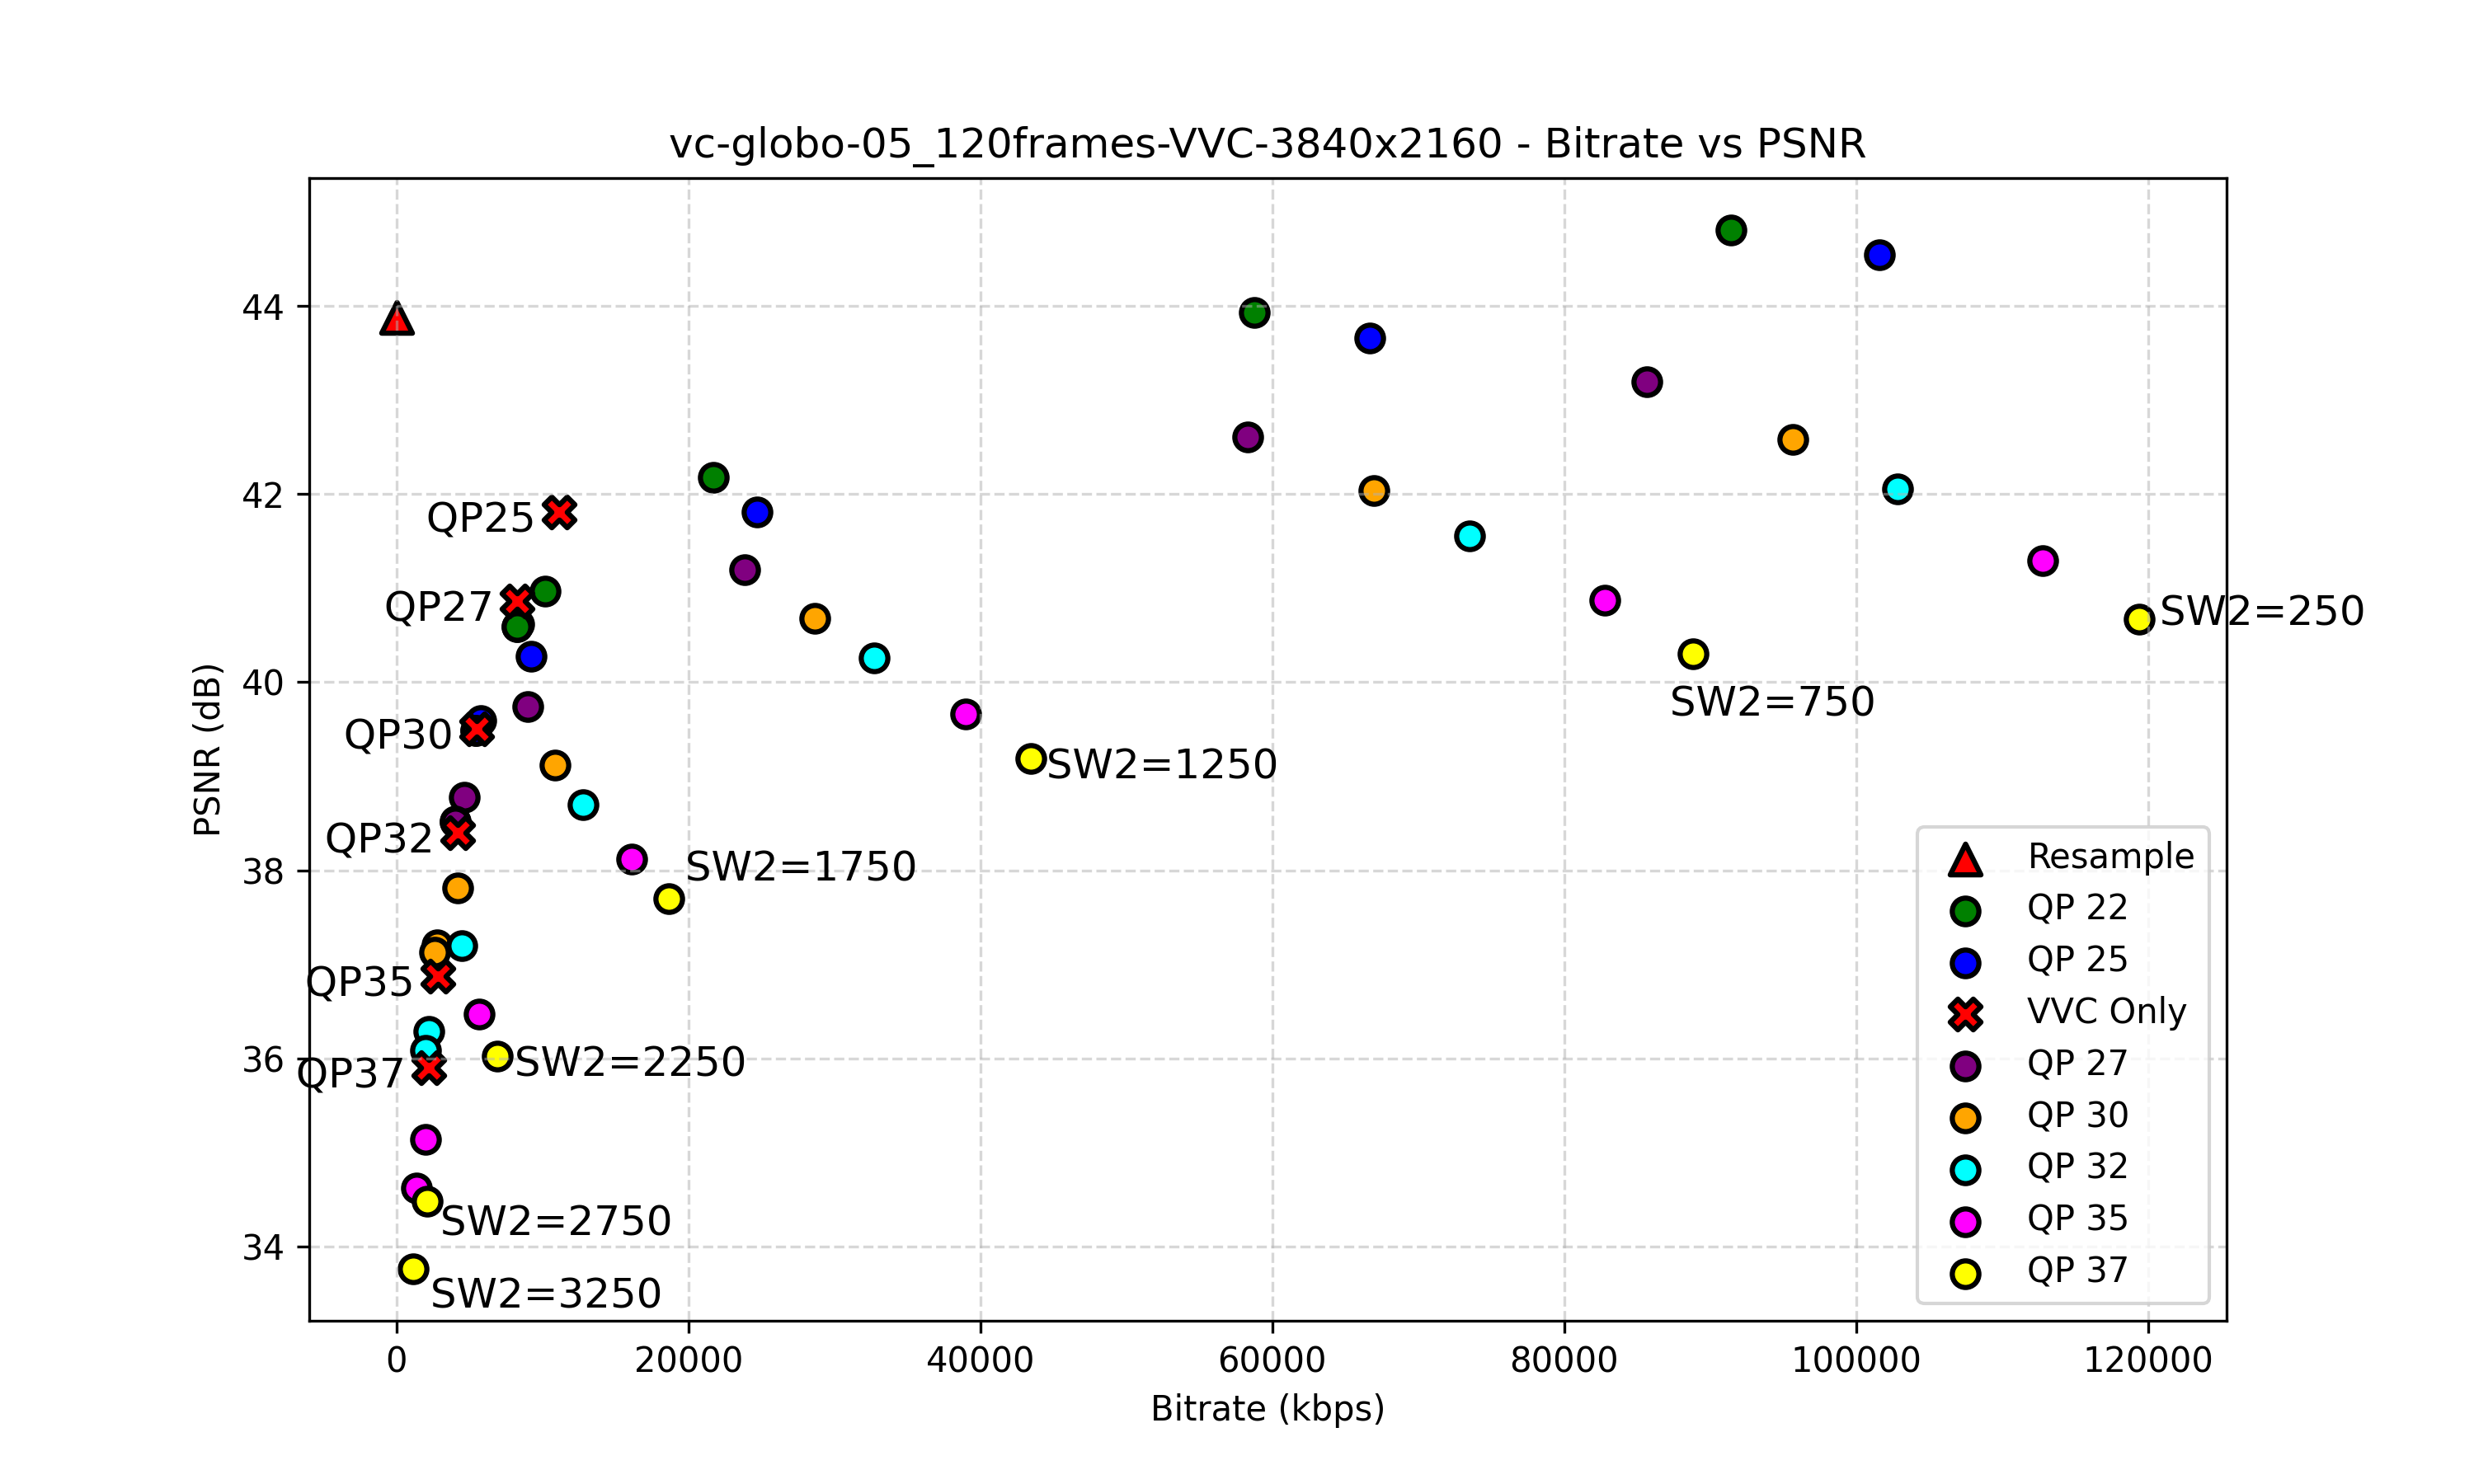

Source data for this figure (header and first rows):
file, sw2, qp, lvc_size, base_size, enhance_size, enhancement_ratio, psnr_avg, bitrate_kbps
vc-globo-05_120frames-Resample, 0, 0, 1492992000, 0, 0, 0%, 43.88, 0
vc-globo-05_120frames_LCEVC_VVC_SW2-250_…, 250, 37, 29848851, 249668, 29599183, 99.1636%, 40.67, 119395
vc-globo-05_120frames_LCEVC_VVC_SW2-750_…, 750, 37, 22210224, 249668, 21960556, 98.8759%, 40.30, 88841
vc-globo-05_120frames_LCEVC_VVC_SW2-1250…, 1250, 37, 10866334, 249668, 10616666, 97.7024%, 39.19, 43465
vc-globo-05_120frames_LCEVC_VVC_SW2-1750…, 1750, 37, 4667417, 249668, 4417749, 94.6508%, 37.70, 18670
vc-globo-05_120frames_LCEVC_VVC_SW2-2250…, 2250, 37, 1726047, 249668, 1476379, 85.5353%, 36.02, 6904
vc-globo-05_120frames_LCEVC_VVC_SW2-2750…, 2750, 37, 533036, 249668, 283368, 53.1611%, 34.48, 2132
vc-globo-05_120frames_LCEVC_VVC_SW2-3250…, 3250, 37, 280715, 249668, 31047, 11.0600%, 33.76, 1123
vc-globo-05_120frames_LCEVC_VVC_SW2-250_…, 250, 35, 28195159, 328121, 27867038, 98.8363%, 41.29, 112781
vc-globo-05_120frames_LCEVC_VVC_SW2-750_…, 750, 35, 20694534, 328121, 20366413, 98.4145%, 40.87, 82778
vc-globo-05_120frames_LCEVC_VVC_SW2-1250…, 1250, 35, 9754012, 328121, 9425891, 96.6360%, 39.66, 39016
vc-globo-05_120frames_LCEVC_VVC_SW2-1750…, 1750, 35, 4030089, 328121, 3701968, 91.8582%, 38.12, 16120
vc-globo-05_120frames_LCEVC_VVC_SW2-2250…, 2250, 35, 1422902, 328121, 1094781, 76.9400%, 36.47, 5692
vc-globo-05_120frames_LCEVC_VVC_SW2-2750…, 2750, 35, 500246, 328121, 172125, 34.4081%, 35.14, 2001
vc-globo-05_120frames_LCEVC_VVC_SW2-3250…, 3250, 35, 345060, 328121, 16939, 4.9090%, 34.62, 1380
vc-globo-05_120frames_LCEVC_VVC_SW2-250_…, 250, 32, 25713286, 488371, 25224915, 98.1007%, 42.06, 102853
vc-globo-05_120frames_LCEVC_VVC_SW2-750_…, 750, 32, 18378690, 488371, 17890319, 97.3427%, 41.56, 73515
vc-globo-05_120frames_LCEVC_VVC_SW2-1250…, 1250, 32, 8180861, 488371, 7692490, 94.0303%, 40.26, 32723
vc-globo-05_120frames_LCEVC_VVC_SW2-1750…, 1750, 32, 3196578, 488371, 2708207, 84.7221%, 38.70, 12786
vc-globo-05_120frames_LCEVC_VVC_SW2-2250…, 2250, 32, 1123158, 488371, 634787, 56.5180%, 37.20, 4493
vc-globo-05_120frames_LCEVC_VVC_SW2-2750…, 2750, 32, 561763, 488371, 73392, 13.0646%, 36.29, 2247
vc-globo-05_120frames_LCEVC_VVC_SW2-3250…, 3250, 32, 495040, 488371, 6669, 1.3472%, 36.08, 1980
vc-globo-05_120frames_LCEVC_VVC_SW2-250_…, 250, 30, 23911236, 656879, 23254357, 97.2528%, 42.58, 95645
vc-globo-05_120frames_LCEVC_VVC_SW2-750_…, 750, 30, 16740923, 656879, 16084044, 96.0762%, 42.04, 66964
vc-globo-05_120frames_LCEVC_VVC_SW2-1250…, 1250, 30, 7165937, 656879, 6509058, 90.8333%, 40.68, 28664
vc-globo-05_120frames_LCEVC_VVC_SW2-1750…, 1750, 30, 2713300, 656879, 2056421, 75.7904%, 39.12, 10853
vc-globo-05_120frames_LCEVC_VVC_SW2-2250…, 2250, 30, 1049406, 656879, 392527, 37.4047%, 37.81, 4198
vc-globo-05_120frames_LCEVC_VVC_SW2-2750…, 2750, 30, 689863, 656879, 32984, 4.7812%, 37.21, 2759
vc-globo-05_120frames_LCEVC_VVC_SW2-3250…, 3250, 30, 660706, 656879, 3827, 0.5792%, 37.13, 2643
vc-globo-05_120frames_LCEVC_VVC_SW2-250_…, 250, 27, 21415994, 997143, 20418851, 95.3439%, 43.20, 85664
vc-globo-05_120frames_LCEVC_VVC_SW2-750_…, 750, 27, 14579492, 997143, 13582349, 93.1606%, 42.61, 58318
vc-globo-05_120frames_LCEVC_VVC_SW2-1250…, 1250, 27, 5962763, 997143, 4965620, 83.2772%, 41.20, 23851
vc-globo-05_120frames_LCEVC_VVC_SW2-1750…, 1750, 27, 2256079, 997143, 1258936, 55.8019%, 39.74, 9024
vc-globo-05_120frames_LCEVC_VVC_SW2-2250…, 2250, 27, 1169423, 997143, 172280, 14.7321%, 38.78, 4678
vc-globo-05_120frames_LCEVC_VVC_SW2-2750…, 2750, 27, 1007875, 997143, 10732, 1.0648%, 38.52, 4032
vc-globo-05_120frames_LCEVC_VVC_SW2-3250…, 3250, 27, 1000292, 997143, 3149, 0.3148%, 38.51, 4001
vc-globo-05_120frames_VVC-Only_QP37.bin, 265, 37, 554404, 0, 0, 0%, 35.90, 2218
vc-globo-05_120frames_LCEVC_VVC_SW2-250_…, 250, 25, 25396799, 1350472, 24046327, 94.6825%, 44.55, 101587
vc-globo-05_120frames_LCEVC_VVC_SW2-750_…, 750, 25, 16668665, 1350472, 15318193, 91.8981%, 43.66, 66675
vc-globo-05_120frames_LCEVC_VVC_SW2-1250…, 1250, 25, 6179084, 1350472, 4828612, 78.1445%, 41.81, 24716
vc-globo-05_120frames_LCEVC_VVC_SW2-1750…, 1750, 25, 2301155, 1350472, 950683, 41.3133%, 40.28, 9205
vc-globo-05_120frames_LCEVC_VVC_SW2-2250…, 2250, 25, 1445495, 1350472, 95023, 6.5737%, 39.59, 5782
vc-globo-05_120frames_LCEVC_VVC_SW2-2750…, 2750, 25, 1359403, 1350472, 8931, 0.6570%, 39.49, 5438
vc-globo-05_120frames_LCEVC_VVC_SW2-3250…, 3250, 25, 1356490, 1350472, 6018, 0.4436%, 39.49, 5426
vc-globo-05_120frames_VVC-Only_QP35.bin, 265, 35, 715402, 0, 0, 0%, 36.87, 2862
vc-globo-05_120frames_LCEVC_VVC_SW2-250_…, 250, 22, 22848781, 2053380, 20795401, 91.0132%, 44.81, 91395
vc-globo-05_120frames_LCEVC_VVC_SW2-750_…, 750, 22, 14693424, 2053380, 12640044, 86.0252%, 43.93, 58774
vc-globo-05_120frames_LCEVC_VVC_SW2-1250…, 1250, 22, 5425962, 2053380, 3372582, 62.1564%, 42.18, 21704
vc-globo-05_120frames_LCEVC_VVC_SW2-1750…, 1750, 22, 2549595, 2053380, 496215, 19.4625%, 40.97, 10198
vc-globo-05_120frames_LCEVC_VVC_SW2-2250…, 2250, 22, 2095696, 2053380, 42316, 2.0192%, 40.62, 8383
vc-globo-05_120frames_LCEVC_VVC_SW2-2750…, 2750, 22, 2061549, 2053380, 8169, 0.3963%, 40.59, 8246
vc-globo-05_120frames_LCEVC_VVC_SW2-3250…, 3250, 22, 2059398, 2053380, 6018, 0.2922%, 40.59, 8238
vc-globo-05_120frames_VVC-Only_QP32.bin, 265, 32, 1042958, 0, 0, 0%, 38.40, 4172
vc-globo-05_120frames_VVC-Only_QP30.bin, 265, 30, 1377368, 0, 0, 0%, 39.50, 5509
vc-globo-05_120frames_VVC-Only_QP27.bin, 265, 27, 2063711, 0, 0, 0%, 40.86, 8255
vc-globo-05_120frames_VVC-Only_QP25.bin, 265, 25, 2790684, 0, 0, 0%, 41.81, 11163
